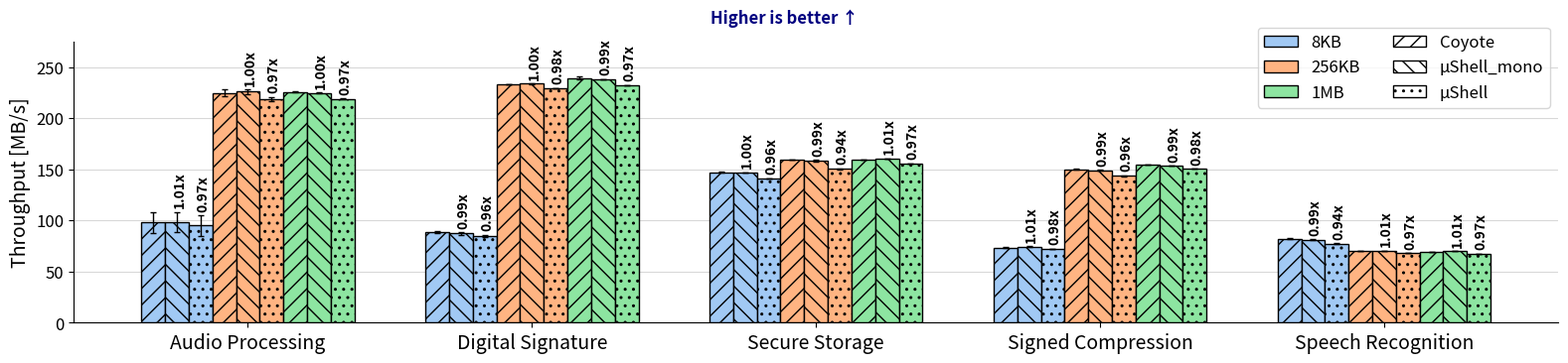

Write Python code to recreate this figure. (Note: this script raises an exception after producing the figure.)
import matplotlib.pyplot as plt
import seaborn as sns
import numpy as np

# ===== FONT AND STYLE SETTINGS =====
FONT_SIZE = 14
LABEL_SIZE = 14
TICK_SIZE = 12
LEGEND_SIZE = 12
ANNOTATION_SIZE = 12
SPEEDUP_SIZE = 10

plt.rcParams['mathtext.fontset'] = 'cm'
plt.rcParams['font.size'] = FONT_SIZE
plt.rcParams['axes.labelsize'] = LABEL_SIZE
plt.rcParams['xtick.labelsize'] = TICK_SIZE
plt.rcParams['ytick.labelsize'] = TICK_SIZE
plt.rcParams['legend.fontsize'] = LEGEND_SIZE

# ===== COLOR SETUP =====
palette = sns.color_palette("pastel")
color1 = palette[0]  # Blue
color2 = palette[1]  # Orange
color3 = palette[2]  # Green
size_colors = [color1, color2, color3]  # Order: 8KB=Orange, 256KB=Blue, 1MB=Green

# ===== DATA =====
applications = ["Audio Processing", "Digital Signature", "Secure Storage", "Signed Compression", "Speech Recognition"]
display_names = ["Audio Processing", "Digital Signature", "Secure Storage", "Signed Compression", "Speech Recognition"]
data_sizes = ["8KB", "256KB", "1MB"]

# Format: [baseline, µShell_mono, µShell] for each data size
data = {
    "Audio Processing": [97.9, 98.5, 95.0, 224.9, 226.0, 219.0, 225.8, 224.8, 218.8],
    "Digital Signature": [88.4, 87.3, 84.8, 233.1, 233.9, 229.4, 239.5, 238.3, 232.3],
    "Secure Storage": [147.3, 146.8, 141.0, 159.6, 158.5, 150.5, 159.8, 160.7, 155.7],
    "Signed Compression": [73.5, 74.5, 72.3, 150.1, 149.2, 143.7, 154.4, 153.6, 150.6],
    "Speech Recognition": [82.0, 81.2, 77.4, 69.9, 70.6, 67.8, 69.6, 70.2, 67.4]
}

# Error data (standard deviations)
error_data = {
    "Audio Processing": [10.2, 10.0, 10.0, 3.4, 2.0, 2.0, 0.5, 0.5, 0.5],
    "Digital Signature": [1.2, 1.2, 1.2, 0.2, 0.2, 0.2, 1.2, 0.2, 0.2],
    "Secure Storage": [0.5, 0.2, 0.2, 0.0, 0.6, 0.6, 0.1, 0.1, 0.1],
    "Signed Compression": [0.1, 0.1, 0.1, 0.5, 0.4, 0.4, 0.0, 0.0, 0.0],
    "Speech Recognition": [0.5, 0.5, 0.5, 0.0, 0.0, 0.0, 0.0, 0.0, 0.0]
}

# ===== PLOT SETUP =====
fig, ax = plt.subplots(figsize=(16, 4))

# Bar settings
bar_width = 0.1
group_spacing = 1.2
x_positions = np.arange(len(applications)) * group_spacing

# Hatch patterns: solid, diagonal, dotted
hatch_patterns = ["", "//", ".."]

# ===== PLOTTING BARS =====
for size_idx, size in enumerate(data_sizes):
    baseline_values = []
    ushell_mono_values = []
    ushell_values = []
    baseline_errors = []
    ushell_mono_errors = []
    ushell_errors = []
    x_baseline = []
    x_ushell_mono = []
    x_ushell = []

    # Collect data for current size
    for app_idx, app in enumerate(applications):
        baseline_val = data[app][size_idx * 3]
        ushell_mono_val = data[app][size_idx * 3 + 1]
        ushell_val = data[app][size_idx * 3 + 2]

        baseline_err = error_data[app][size_idx * 3]
        ushell_mono_err = error_data[app][size_idx * 3 + 1]
        ushell_err = error_data[app][size_idx * 3 + 2]

        if baseline_val is not None:
            baseline_values.append(baseline_val)
            baseline_errors.append(baseline_err)
            x_baseline.append(x_positions[app_idx] + size_idx * (bar_width * 3))

        if ushell_mono_val is not None:
            ushell_mono_values.append(ushell_mono_val)
            ushell_mono_errors.append(ushell_mono_err)
            x_ushell_mono.append(x_positions[app_idx] + size_idx * (bar_width * 3) + bar_width)

        if ushell_val is not None:
            ushell_values.append(ushell_val)
            ushell_errors.append(ushell_err)
            x_ushell.append(x_positions[app_idx] + size_idx * (bar_width * 3) + bar_width * 2)

    # Common bar properties
    bar_props = {
        'alpha': 1.0,
        'edgecolor': 'k',
        'linewidth': 1,
        'error_kw': {'ecolor': 'black', 'elinewidth': 1, 'capsize': 2}
    }

    # Plot bars with their respective patterns
    if baseline_values:
        ax.bar(x_baseline, baseline_values, bar_width,
               yerr=baseline_errors, color=size_colors[size_idx],
                hatch='//', **bar_props)

    if ushell_mono_values:
        ax.bar(x_ushell_mono, ushell_mono_values, bar_width,
               yerr=ushell_mono_errors, color=size_colors[size_idx],
               hatch='\\\\', **bar_props)

    if ushell_values:
        ax.bar(x_ushell, ushell_values, bar_width,
               yerr=ushell_errors, color=size_colors[size_idx],
               hatch='..', **bar_props)

# ===== SPEEDUP ANNOTATIONS =====
for size_idx, size in enumerate(data_sizes):
    for app_idx, app in enumerate(applications):
        baseline_val = data[app][size_idx * 3]
        ushell_mono_val = data[app][size_idx * 3 + 1]
        ushell_val = data[app][size_idx * 3 + 2]

        # Get error values for positioning
        ushell_mono_err = error_data[app][size_idx * 3 + 1]
        ushell_err = error_data[app][size_idx * 3 + 2]

        # Speedup for µShell_mono
        if baseline_val is not None and ushell_mono_val is not None:
            speedup = ushell_mono_val / baseline_val
            x_pos = x_positions[app_idx] + size_idx * (bar_width * 3) + bar_width
            y_pos = ushell_mono_val + ushell_mono_err + 4

            ax.text(x_pos + 0.01, y_pos, f'{speedup:.2f}x', ha='center', va='bottom',
                   fontsize=SPEEDUP_SIZE, rotation=90, weight='bold')

        # Speedup for µShell
        if baseline_val is not None and ushell_val is not None:
            speedup = ushell_val / baseline_val
            x_pos = x_positions[app_idx] + size_idx * (bar_width * 3) + bar_width * 2
            y_pos = ushell_val + ushell_err + 4

            ax.text(x_pos + 0.01, y_pos, f'{speedup:.2f}x', ha='center', va='bottom',
                   fontsize=SPEEDUP_SIZE, rotation=90, weight='bold')

# ===== AXIS FORMATTING =====
ax.set_ylabel('Throughput [MB/s]', fontsize=LABEL_SIZE)
ax.set_ylim(0, 275)
ax.set_yticks([0, 50, 100, 150, 200, 250])

# X-axis
group_centers = x_positions + (len(data_sizes) * bar_width * 3 - bar_width) / 2
ax.set_xticks(group_centers)
ax.set_xticklabels(display_names, ha='center', fontsize=LABEL_SIZE)

# Grid
ax.grid(True, alpha=0.3, axis='y', color='gray')
ax.set_axisbelow(True)

# Remove top and right spines
sns.despine(ax=ax)

# ===== LEGEND =====
from matplotlib.patches import Patch
legend_elements = []

# Data size colors
for size_idx, (size, color) in enumerate(zip(data_sizes, size_colors)):
    legend_elements.append(Patch(facecolor=color, edgecolor="k", alpha=1.0, label=size))  # Added edgecolor="k"

# Platform patterns
legend_elements.append(Patch(facecolor='white', edgecolor="k", alpha=1.0, hatch='//', label='Coyote'))  # Added edgecolor="k"
legend_elements.append(Patch(facecolor='white', edgecolor="k", alpha=1.0, hatch='\\\\', label='µShell_mono'))  # Added edgecolor="k"
legend_elements.append(Patch(facecolor='white', edgecolor="k", alpha=1.0, hatch='..', label='µShell'))  # Added edgecolor="k"

# Updated legend
ax.legend(handles=legend_elements, loc='upper right', frameon=True,
          ncol=2, bbox_to_anchor=(1, 1.08))

# ===== ANNOTATION =====
fig.suptitle('Higher is better ↑', fontsize=ANNOTATION_SIZE, color='navy',
             weight='bold', x=0.5, y=0.89)

# ===== SAVE AND DISPLAY =====
plt.tight_layout()
plt.subplots_adjust(bottom=0.1)
plt.savefig("../plots/e2e.png", dpi=300, bbox_inches='tight')
plt.savefig("../plots/e2e.pdf", bbox_inches='tight')
plt.show()
